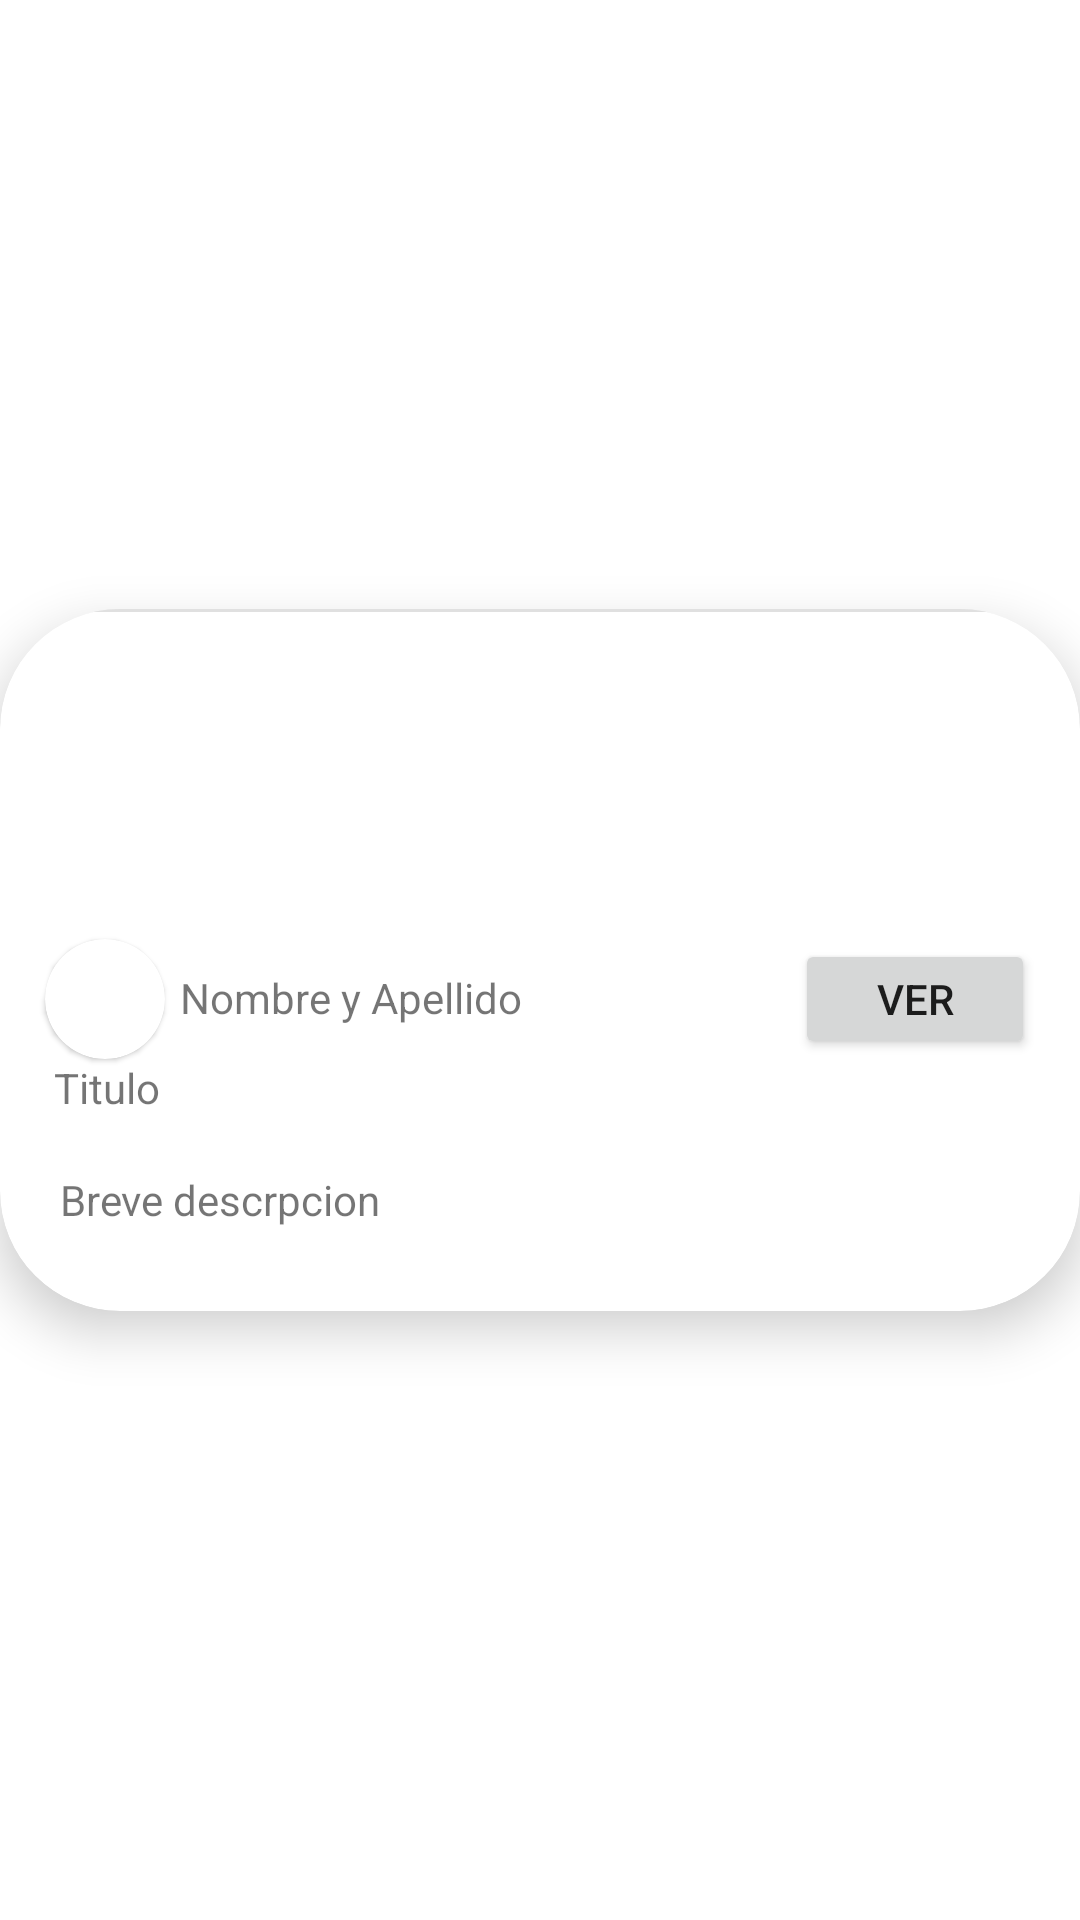

Here is an Android app screen rendered from its layout file. Give the layout XML and the strings, colors and styles it references.
<!-- AndroidManifest.xml: application theme Theme.TruequeLibre -->
<!-- res/layout/grid_item_articulo.xml -->
<?xml version="1.0" encoding="utf-8"?>
<androidx.constraintlayout.widget.ConstraintLayout xmlns:android="http://schemas.android.com/apk/res/android"
    xmlns:app="http://schemas.android.com/apk/res-auto"
    xmlns:tools="http://schemas.android.com/tools"
    android:layout_width="match_parent"
    android:layout_height="wrap_content"
    android:layout_marginVertical="20dp"
    android:orientation="vertical">

    <com.google.android.material.card.MaterialCardView
        android:layout_width="360dp"
        android:layout_height="234dp"
        android:layout_centerHorizontal="true"
        android:layout_marginLeft="10dp"
        android:layout_marginVertical="10dp"
        android:layout_marginRight="10dp"
        android:innerRadius="0dp"
        android:shape="ring"
        android:thicknessRatio="1.9"
        app:cardCornerRadius="40dp"
        app:layout_constraintBottom_toBottomOf="parent"
        app:layout_constraintEnd_toEndOf="parent"
        app:layout_constraintHorizontal_bias="0.5"
        app:layout_constraintStart_toStartOf="parent"
        app:layout_constraintTop_toTopOf="parent"
        app:layout_constraintVertical_bias="0.5"
        app:cardElevation="10dp">


        <RelativeLayout
            android:id="@+id/rlCardarticulos"
            android:layout_width="375dp"
            android:layout_height="match_parent"

            >


            <ImageView
                android:id="@+id/ivFotoarticulo"
                android:layout_width="150dp"
                android:layout_height="100dp"
                android:layout_marginTop="10dp"
                android:layout_centerHorizontal="true"
                android:background="@color/white"
                android:scaleType="centerCrop"
                tools:srcCompat="@tools:sample/avatars"></ImageView>

            <TextView
                android:id="@+id/tvNombreApellidoComentarios"
                android:layout_width="wrap_content"
                android:layout_height="wrap_content"
                android:layout_below="@id/ivFotoarticulo"
                android:layout_marginLeft="60dp"
                android:layout_marginTop="10dp"
                android:text="Nombre y Apellido"
                tools:ignore="NotSibling" />


            <com.google.android.material.card.MaterialCardView

                android:layout_width="40dp"
                android:layout_height="40dp"
                android:layout_below="@id/ivFotoarticulo"
                android:elevation="12dp"
                android:layout_marginLeft="15dp"
                android:innerRadius="0dp"
                android:shape="ring"
                android:thicknessRatio="1.9"
                app:cardCornerRadius="40dp">

                <ImageView
                    android:id="@+id/ivFotoPerfilarticulo"
                    android:layout_width="match_parent"
                    android:layout_height="match_parent"
                    android:layout_alignParentTop="true"
                    android:layout_centerHorizontal="true"
                    tools:srcCompat="@tools:sample/avatars"></ImageView>


            </com.google.android.material.card.MaterialCardView>

            <com.google.android.material.divider.MaterialDivider
                android:id="@+id/iddividerarticulo"
                android:layout_width="match_parent"
                android:layout_height="wrap_content" />

            <TextView
                android:id="@+id/idtitutloarticulo"
                android:layout_width="wrap_content"
                android:layout_height="wrap_content"
                android:layout_below="@id/ivFotoarticulo"
                android:layout_marginLeft="18dp"
                android:layout_marginTop="40dp"

                android:text="Titulo" />


            <ScrollView
                android:layout_width="360dp"
                android:layout_height="73dp"
                android:layout_below="@id/idtitutloarticulo"
                android:layout_alignParentBottom="true"
                android:layout_marginTop="-2dp"
                android:layout_marginBottom="-1dp">

                <TextView
                    android:id="@+id/iddescripcionarticulo"
                    android:layout_width="wrap_content"
                    android:layout_height="match_parent"
                    android:layout_marginLeft="20dp"
                    android:layout_marginTop="20dp"
                    android:text="Breve descrpcion" />

            </ScrollView>

            <Button
                android:id="@+id/btnver"
                android:layout_width="80dp"
                android:layout_height="40dp"
                android:layout_below="@id/ivFotoarticulo"
                android:layout_alignParentRight="true"
                android:layout_marginRight="30dp"
                android:text="Ver"


                />
        </RelativeLayout>



    </com.google.android.material.card.MaterialCardView>




</androidx.constraintlayout.widget.ConstraintLayout>
<!-- resources referenced by this layout -->
<resources>
  <color name="white">#FFFFFFFF</color>
  <style name="Theme.TruequeLibre" parent="Theme.MaterialComponents.DayNight.DarkActionBar">
          
          <item name="colorPrimary">@color/purple_500</item>
          <item name="colorPrimaryVariant">@color/purple_700</item>
          <item name="colorOnPrimary">@color/white</item>
          
          <item name="colorSecondary">@color/teal_200</item>
          <item name="colorSecondaryVariant">@color/teal_700</item>
          <item name="colorOnSecondary">@color/black</item>
          
          <item name="android:statusBarColor">?attr/colorPrimaryVariant</item>
          
  
      </style>
  <color name="purple_500">#016EEB</color>
  <color name="purple_700">#00326B</color>
  <color name="teal_200">#0056B8</color>
  <color name="teal_700">#20436B</color>
  <color name="black">#FF000000</color>
</resources>
